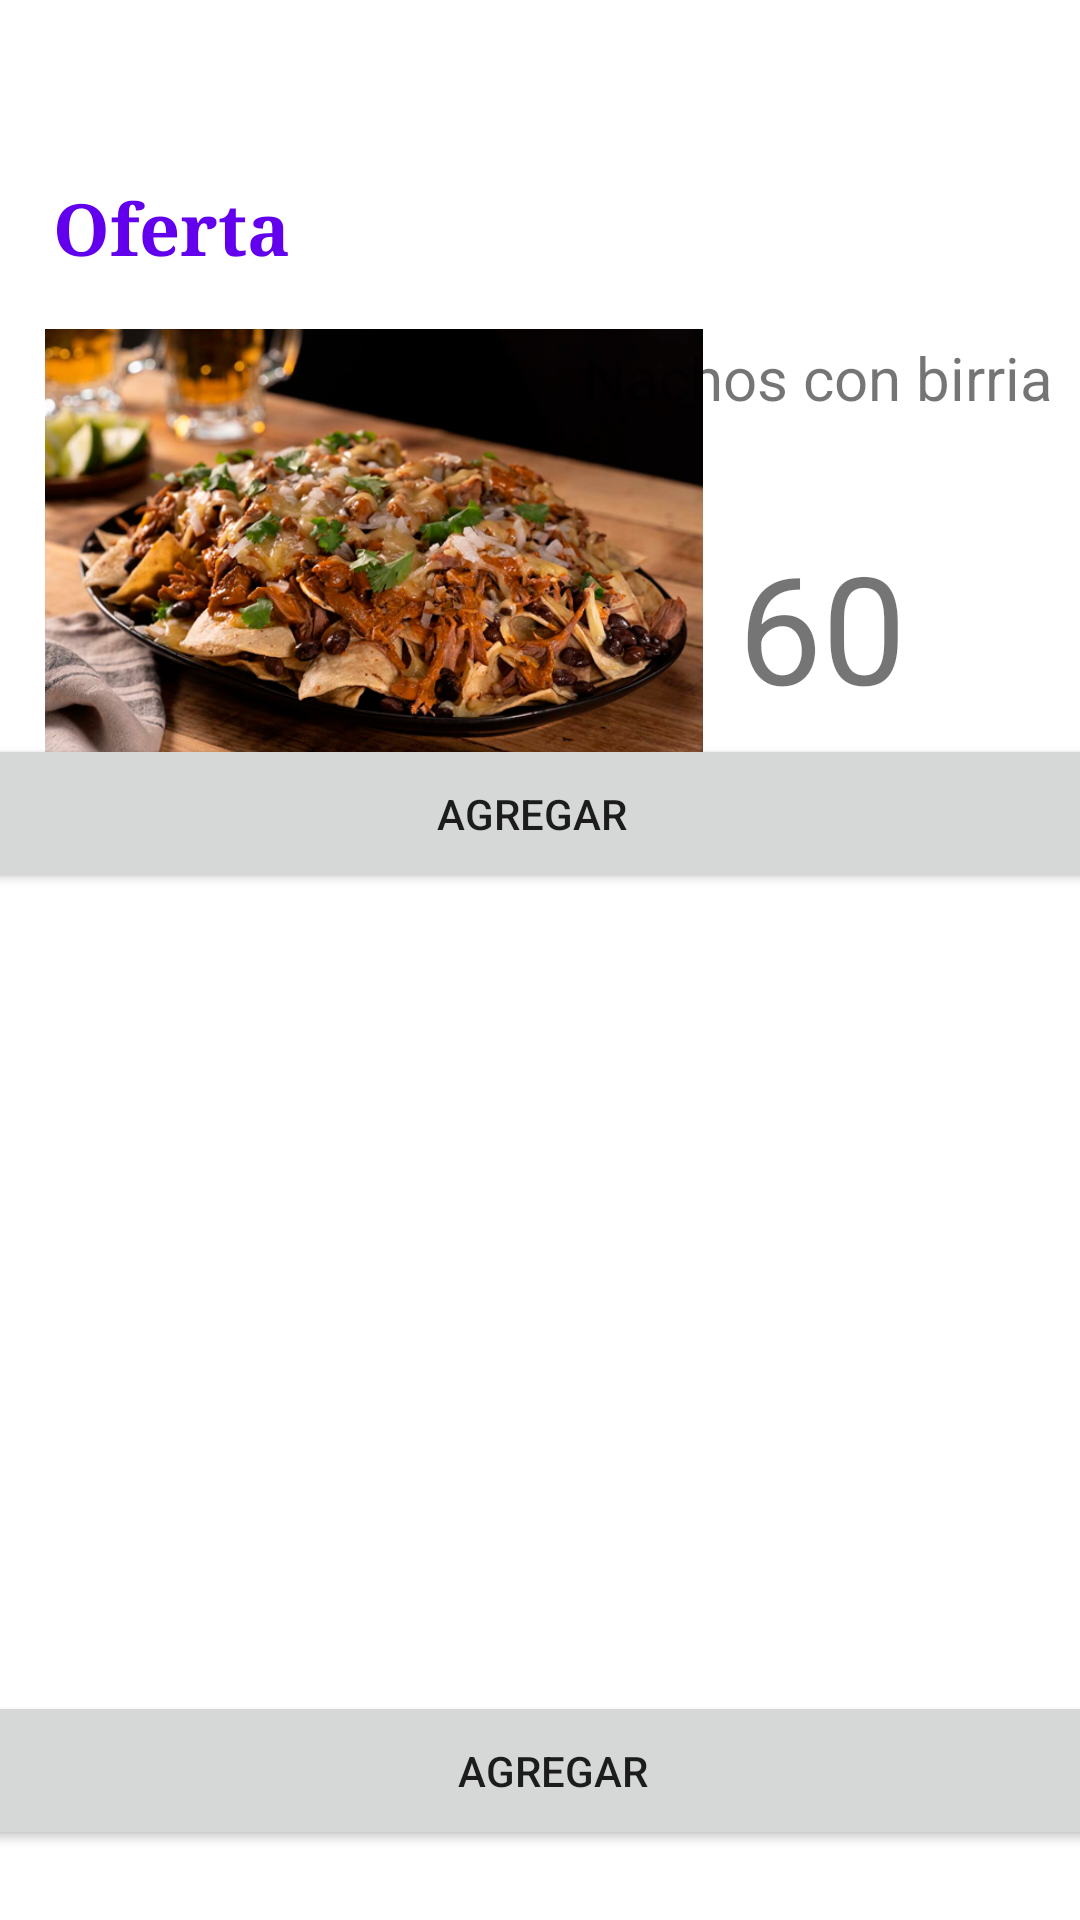

This screen was rendered from an Android layout file. Write that file and the resources it references.
<!-- AndroidManifest.xml: application theme Theme.Proyecto3 -->
<!-- res/layout/fragment_comida_ofertas.xml -->
<?xml version="1.0" encoding="utf-8"?>
<androidx.constraintlayout.widget.ConstraintLayout xmlns:android="http://schemas.android.com/apk/res/android"
    xmlns:app="http://schemas.android.com/apk/res-auto"
    xmlns:tools="http://schemas.android.com/tools"
    android:layout_width="match_parent"
    android:layout_height="match_parent">


    <TextView
        android:id="@+id/textView"
        android:layout_width="140dp"
        android:layout_height="30dp"
        android:fontFamily="serif"
        android:text="Oferta"
        android:textColor="@color/purple_500"
        android:textSize="24sp"
        android:textStyle="bold"
        app:layout_constraintBottom_toBottomOf="parent"
        app:layout_constraintEnd_toEndOf="parent"
        app:layout_constraintHorizontal_bias="0.081"
        app:layout_constraintStart_toStartOf="parent"
        app:layout_constraintTop_toTopOf="parent"
        app:layout_constraintVertical_bias="0.098" />

    <ImageView
        android:id="@+id/imageView4"
        android:layout_width="226dp"
        android:layout_height="146dp"
        app:layout_constraintBottom_toBottomOf="parent"
        app:layout_constraintEnd_toEndOf="parent"
        app:layout_constraintHorizontal_bias="0.086"
        app:layout_constraintStart_toStartOf="parent"
        app:layout_constraintTop_toTopOf="parent"
        app:layout_constraintVertical_bias="0.222"
        app:srcCompat="@drawable/comida2" />

    <Button
        android:id="@+id/buttoncuenta"
        android:layout_width="386dp"
        android:layout_height="53dp"
        android:text="Agregar"
        app:layout_constraintBottom_toBottomOf="parent"
        app:layout_constraintEnd_toEndOf="parent"
        app:layout_constraintHorizontal_bias="0.64"
        app:layout_constraintStart_toStartOf="parent"
        app:layout_constraintTop_toTopOf="parent"
        app:layout_constraintVertical_bias="0.417" />

    <Button
        android:id="@+id/devolver"
        android:layout_width="386dp"
        android:layout_height="53dp"
        android:text="Agregar"
        app:layout_constraintBottom_toBottomOf="parent"
        app:layout_constraintEnd_toEndOf="parent"
        app:layout_constraintHorizontal_bias="0.36"
        app:layout_constraintStart_toStartOf="parent"
        app:layout_constraintTop_toTopOf="parent"
        app:layout_constraintVertical_bias="0.96" />

    <TextView
        android:id="@+id/nachos"
        android:layout_width="160dp"
        android:layout_height="52dp"
        android:text="Nachos con birria"
        android:textSize="20dp"
        app:layout_constraintBottom_toBottomOf="parent"
        app:layout_constraintEnd_toEndOf="parent"
        app:layout_constraintHorizontal_bias="0.972"
        app:layout_constraintStart_toStartOf="parent"
        app:layout_constraintTop_toTopOf="parent"
        app:layout_constraintVertical_bias="0.191" />

    <TextView
        android:id="@+id/precionachos"
        android:layout_width="69dp"
        android:layout_height="59dp"
        android:text="60"
        android:textSize="50dp"
        app:layout_constraintBottom_toBottomOf="parent"
        app:layout_constraintEnd_toEndOf="parent"
        app:layout_constraintHorizontal_bias="0.845"
        app:layout_constraintStart_toStartOf="parent"
        app:layout_constraintTop_toTopOf="parent"
        app:layout_constraintVertical_bias="0.302" />


</androidx.constraintlayout.widget.ConstraintLayout>
<!-- resources referenced by this layout -->
<resources>
  <color name="purple_500">#FF6200EE</color>
  <!-- drawable comida2: png bitmap (drawable, 442169 bytes) -->
  <style name="Theme.Proyecto3" parent="Theme.MaterialComponents.DayNight.NoActionBar">
          
          <item name="colorPrimary">@color/purple_500</item>
          <item name="colorPrimaryVariant">@color/purple_700</item>
          <item name="colorOnPrimary">@color/white</item>
          
          <item name="colorSecondary">@color/teal_200</item>
          <item name="colorSecondaryVariant">@color/teal_700</item>
          <item name="colorOnSecondary">@color/white</item>
          
          <item name="android:statusBarColor" tools:targetApi="l">?attr/colorPrimaryVariant</item>
          
      </style>
  <color name="purple_700">#FF3700B3</color>
  <color name="white">#FFFFFFFF</color>
  <color name="teal_200">#FF03DAC5</color>
  <color name="teal_700">#FF018786</color>
</resources>
